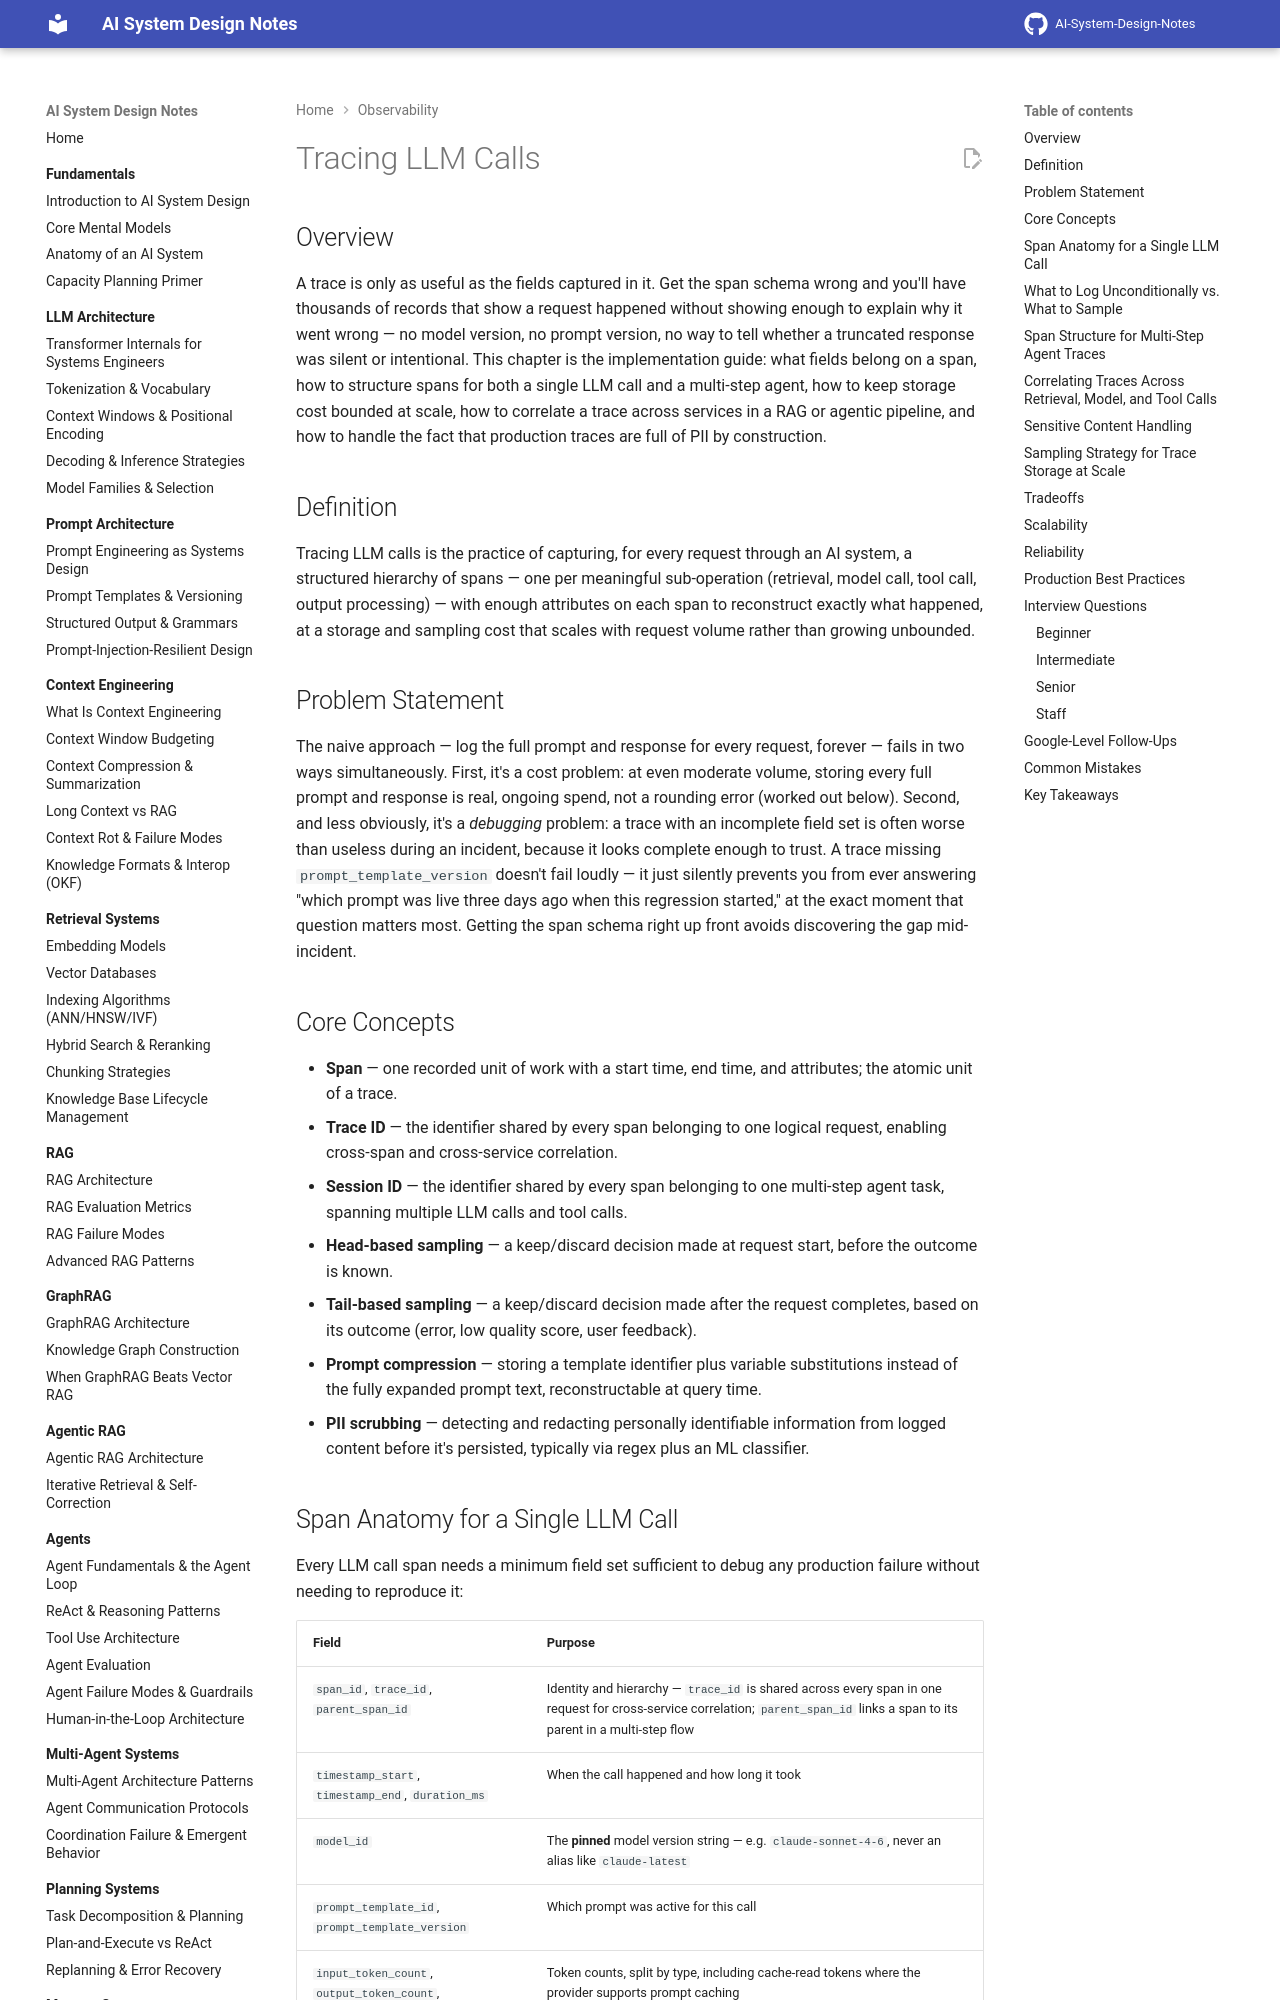

repository: GyanendraChaubey/AI-System-Design-Notes · page: 20-observability/02-tracing-llm-calls/index.html · generator: mkdocs

# Tracing LLM Calls

## Overview

A trace is only as useful as the fields captured in it. Get the span schema wrong and you'll have thousands of records that show a request happened without showing enough to explain why it went wrong — no model version, no prompt version, no way to tell whether a truncated response was silent or intentional. This chapter is the implementation guide: what fields belong on a span, how to structure spans for both a single LLM call and a multi-step agent, how to keep storage cost bounded at scale, how to correlate a trace across services in a RAG or agentic pipeline, and how to handle the fact that production traces are full of PII by construction.

## Definition

Tracing LLM calls is the practice of capturing, for every request through an AI system, a structured hierarchy of spans — one per meaningful sub-operation (retrieval, model call, tool call, output processing) — with enough attributes on each span to reconstruct exactly what happened, at a storage and sampling cost that scales with request volume rather than growing unbounded.

## Problem Statement

The naive approach — log the full prompt and response for every request, forever — fails in two ways simultaneously. First, it's a cost problem: at even moderate volume, storing every full prompt and response is real, ongoing spend, not a rounding error (worked out below). Second, and less obviously, it's a *debugging* problem: a trace with an incomplete field set is often worse than useless during an incident, because it looks complete enough to trust. A trace missing `prompt_template_version` doesn't fail loudly — it just silently prevents you from ever answering "which prompt was live three days ago when this regression started," at the exact moment that question matters most. Getting the span schema right up front avoids discovering the gap mid-incident.

## Core Concepts

- **Span** — one recorded unit of work with a start time, end time, and attributes; the atomic unit of a trace.
- **Trace ID** — the identifier shared by every span belonging to one logical request, enabling cross-span and cross-service correlation.
- **Session ID** — the identifier shared by every span belonging to one multi-step agent task, spanning multiple LLM calls and tool calls.
- **Head-based sampling** — a keep/discard decision made at request start, before the outcome is known.
- **Tail-based sampling** — a keep/discard decision made after the request completes, based on its outcome (error, low quality score, user feedback).
- **Prompt compression** — storing a template identifier plus variable substitutions instead of the fully expanded prompt text, reconstructable at query time.
- **PII scrubbing** — detecting and redacting personally identifiable information from logged content before it's persisted, typically via regex plus an ML classifier.
